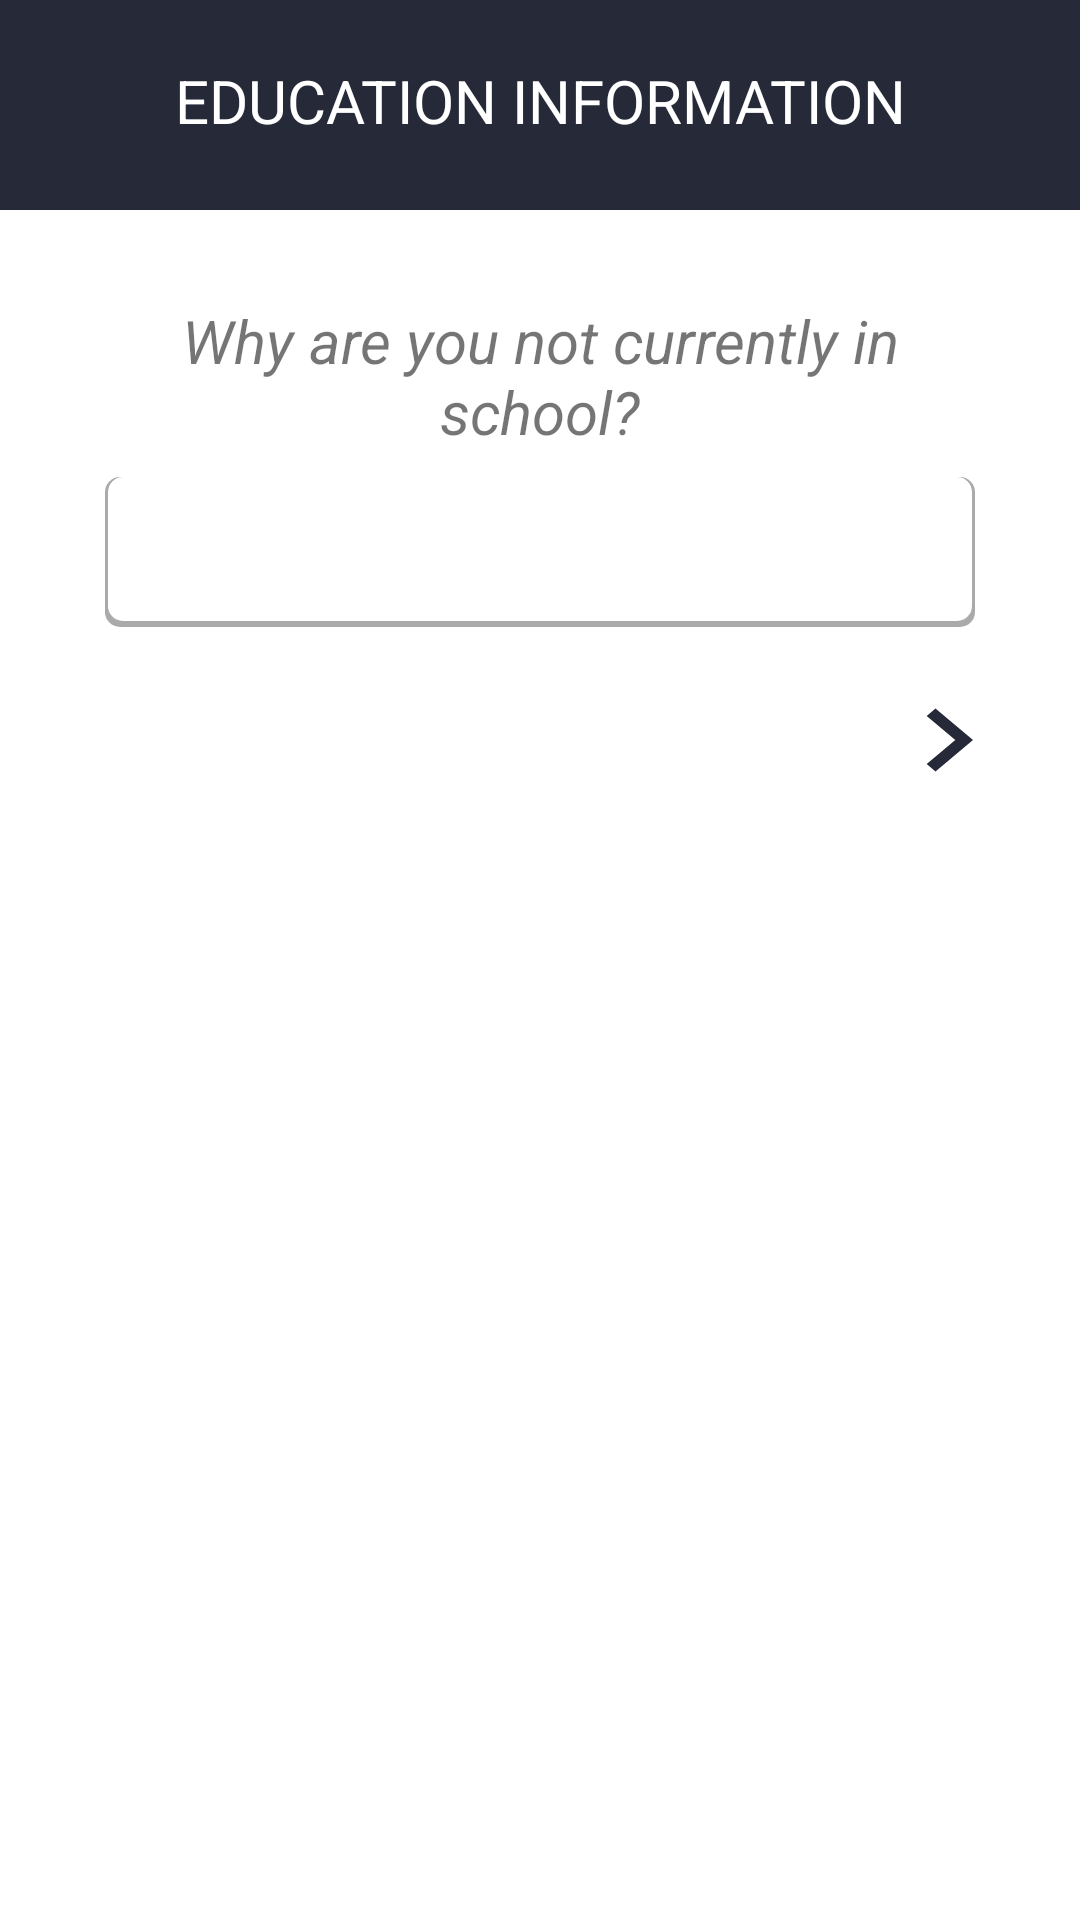

Write the Android layout XML for this screen, with the resource values it uses.
<!-- AndroidManifest.xml: application theme AppTheme -->
<!-- res/layout/activity_education_information_form3.xml -->
<?xml version="1.0" encoding="utf-8"?>
<androidx.constraintlayout.widget.ConstraintLayout xmlns:android="http://schemas.android.com/apk/res/android"
    xmlns:app="http://schemas.android.com/apk/res-auto"
    xmlns:tools="http://schemas.android.com/tools"
    android:layout_width="match_parent"
    android:layout_height="match_parent"
    tools:context=".education_information_form3">

    <TextView
        android:id="@+id/title"
        android:layout_width="match_parent"
        android:layout_height="70dp"
        android:background="@color/colorPrimary"
        android:paddingTop="20dp"
        android:text="education information"
        android:textAlignment="center"
        android:textAllCaps="true"
        android:textColor="@color/white"
        android:textSize="20sp"
        app:layout_constraintEnd_toEndOf="parent"
        app:layout_constraintHorizontal_bias="0.0"
        app:layout_constraintStart_toStartOf="parent"
        app:layout_constraintTop_toTopOf="parent" />

    <TextView
        android:id="@+id/notinschool"
        android:layout_width="299dp"
        android:layout_height="75dp"
        android:layout_marginTop="10dp"
        android:paddingTop="20dp"
        android:text="Why are you not currently in school?"
        android:textAlignment="center"
        android:textSize="20dp"
        android:textStyle="italic"
        app:layout_constraintEnd_toEndOf="parent"
        app:layout_constraintStart_toStartOf="parent"
        app:layout_constraintTop_toBottomOf="@id/title" />

    <Spinner
        android:id="@+id/spinnernotinschool"
        android:layout_width="290dp"
        android:layout_height="50dp"
        android:layout_marginTop="4dp"
        android:background="@drawable/bg_search"
        android:textAlignment="center"
        app:layout_constraintEnd_toEndOf="parent"
        app:layout_constraintStart_toStartOf="parent"
        app:layout_constraintTop_toBottomOf="@id/notinschool" />

    <Button
        android:id="@+id/btneduinforform3"
        android:layout_width="50dp"
        android:layout_height="42dp"
        android:layout_marginStart="288dp"
        android:layout_marginEnd="19dp"
        android:background="@drawable/ic_baseline_navigate_next_24"
        app:layout_constraintBottom_toBottomOf="parent"
        app:layout_constraintEnd_toEndOf="parent"
        app:layout_constraintHorizontal_bias="1.0"
        app:layout_constraintStart_toStartOf="parent"
        app:layout_constraintTop_toBottomOf="@+id/spinnernotinschool"
        app:layout_constraintVertical_bias="0.043" />
</androidx.constraintlayout.widget.ConstraintLayout>
<!-- resources referenced by this layout -->
<resources>
  <color name="colorPrimary">#262938</color>
  <color name="white">#fff</color>
  <!-- drawable bg_search (drawable) -->
  <?xml version="1.0" encoding="utf-8"?>
  <layer-list xmlns:android="http://schemas.android.com/apk/res/android">
      <item>
           <shape android:shape="rectangle">
              <solid android:color="@android:color/darker_gray"/>
               <corners android:radius="5dp"/>
           </shape>
      </item>
      <item
          android:bottom="2dp"
          android:left="1dp"
          android:right="1dp">
              <shape android:shape="rectangle">
                  <solid android:color="@android:color/white"/>
                  <corners android:radius="5dp"/>
              </shape>
      </item>
  </layer-list>
  <!-- drawable ic_baseline_navigate_next_24 (drawable) -->
  <vector android:autoMirrored="true" android:height="24dp"
       android:viewportHeight="24"
      android:viewportWidth="24" android:width="24dp" xmlns:android="http://schemas.android.com/apk/res/android">
      <path
          android:fillColor="@color/colorPrimary"
          android:pathData="M10,6L8.59,7.41 13.17,12l-4.58,4.59L10,18l6,-6z"/>
  </vector>
  <style name="AppTheme" parent="Theme.MaterialComponents.Light.NoActionBar">
          
          <item name="colorPrimary">@color/colorPrimary</item>
          <item name="colorPrimaryDark">@color/colorPrimaryDark</item>
          <item name="colorAccent">@color/colorAccent</item>
          <item name="colorControlNormal">@color/white</item>
      </style>
  <color name="colorPrimaryDark">#181A24</color>
  <color name="colorAccent">#ff4081</color>
</resources>
